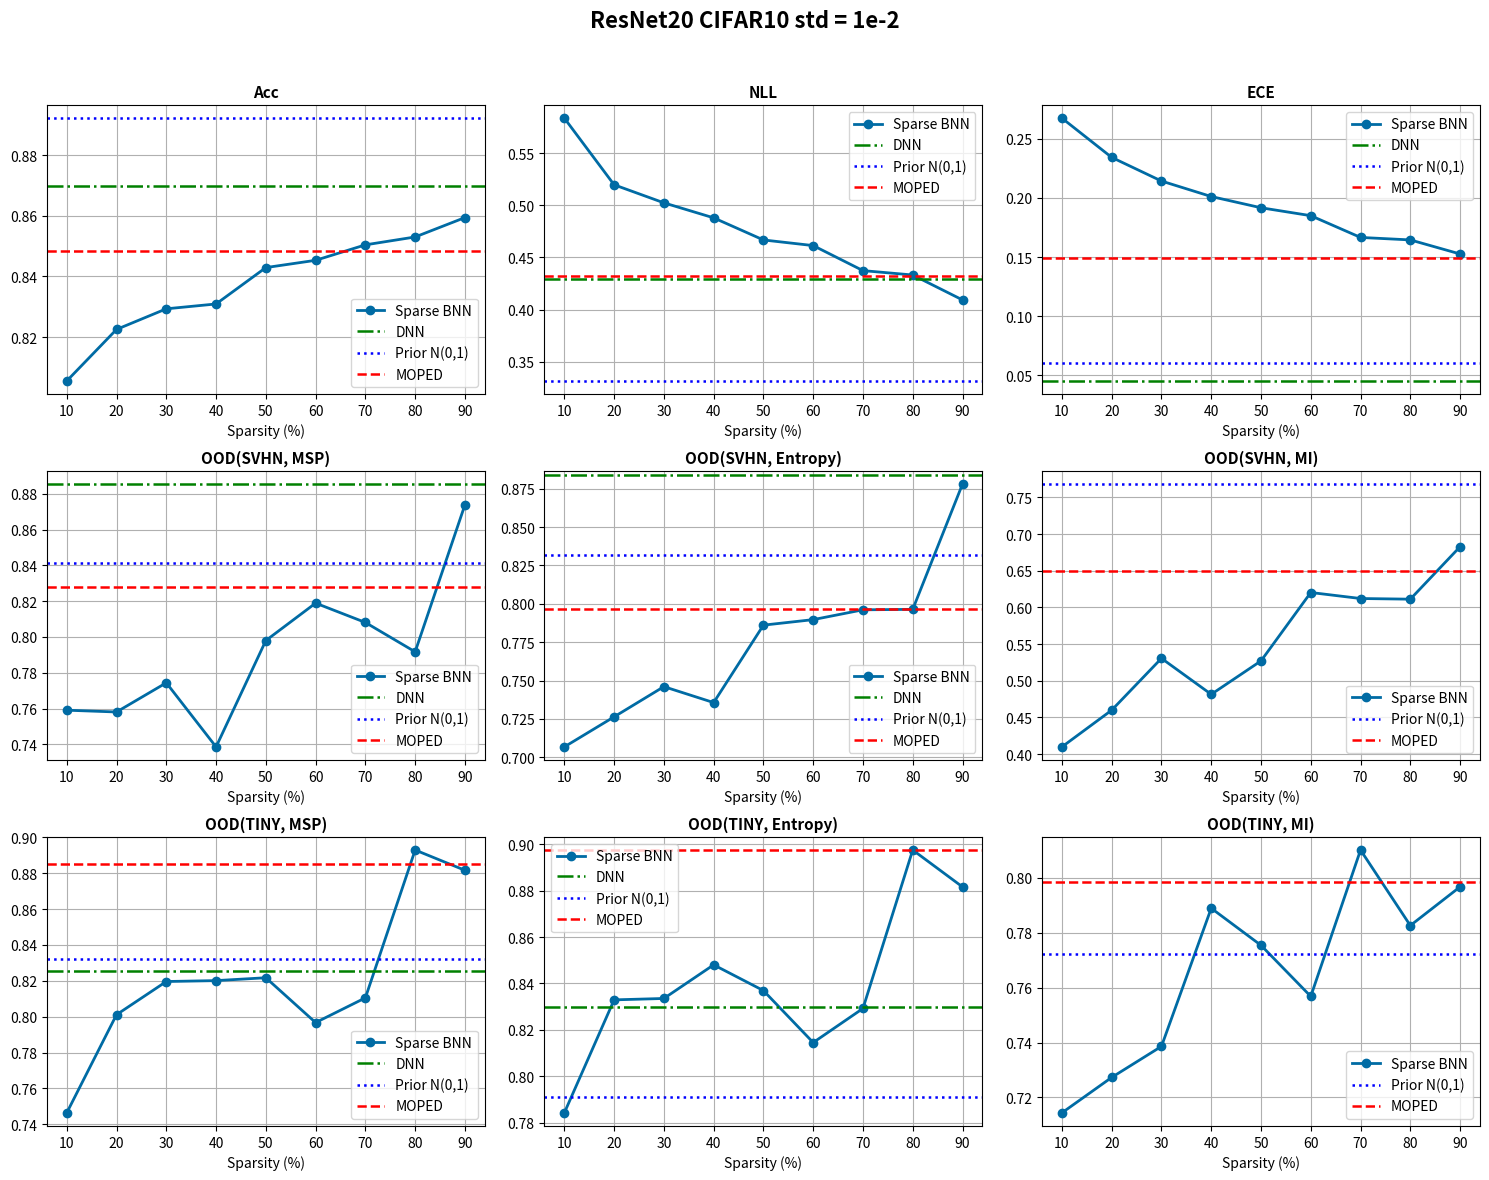

The script that saved this image:
import re
import matplotlib.pyplot as plt

# 로그 문자열 (파일에서 읽어도 되고, 문자열로 직접 넣어도 됩니다)
log_text = """
DNN (Sparsity : 0%) → Acc: 0.8698, NLL: 0.4295, ECE: 0.0452,  
- OOD(SVHN, MSP): 0.8854,OOD(SVHN, Entropy): 0.8839,
- OOD(TINYIMAGENET, MSP): 0.8253 , OOD(TINYIMAGENET, Entropy): 0.8297

Prior N(0, 1) → Acc: 0.8922, NLL: 0.3315, KLD: 0.4078, ECE: 0.0605
- OOD(SVHN, MSP): 0.8411,OOD(SVHN, Entropy): 0.8320,OOD(SVHN, MI): 0.7683,
- OOD(Tiny, MSP): 0.8319 ,OOD(Tiny, Entropy):0.7910 ,OOD(Tiny, MI): 0.7723,

Sprasity : 0 % → Acc: 0.7699, NLL: 0.7078, KLD: 0.4245, ECE: 0.3038
- OOD(SVHN, MSP): 0.7289, OOD(SVHN, Entropy): 0.6316, OOD(SVHN, MI): 0.3488,
- OOD(TINYIMAGENET, MSP): 0.6718, OOD(TINYIMAGENET, Entropy): 0.7129, OOD(TINYIMAGENET, MI): 0.6823,

Sparsity : 0% (MOPED) →Acc: 0.8484, NLL: 0.4326, KLD: 0.4091, ECE: 0.1492
- OOD(SVHN, MSP): 0.8277, OOD(SVHN, Entropy): 0.7966, OOD(SVHN, MI): 0.6503,
- OOD(TINYIMAGENET, MSP): 0.8850, OOD(TINYIMAGENET, Entropy): 0.8976, OOD(TINYIMAGENET, MI): 0.7986,

Sparsity : 10% → Acc: 0.8055, NLL: 0.5835, KLD: 0.4256, ECE: 0.2675
- OOD(SVHN, MSP): 0.7591, OOD(SVHN, Entropy): 0.7067, OOD(SVHN, MI): 0.4098,
- OOD(TINYIMAGENET, MSP): 0.7464, OOD(TINYIMAGENET, Entropy): 0.7842, OOD(TINYIMAGENET, MI): 0.7144,

Sparsity : 20% →Acc: 0.8225, NLL: 0.5196, KLD: 0.4307, ECE: 0.2343
- OOD(SVHN, MSP): 0.7581, OOD(SVHN, Entropy): 0.7263, OOD(SVHN, MI): 0.4599,
- OOD(TINYIMAGENET, MSP): 0.8011, OOD(TINYIMAGENET, Entropy): 0.8329, OOD(TINYIMAGENET, MI): 0.7273,

Sparsity : 30% → Acc: 0.8293, NLL: 0.5023, KLD: 0.4301, ECE: 0.2143
- OOD(SVHN, MSP): 0.7744, OOD(SVHN, Entropy): 0.7460, OOD(SVHN, MI): 0.5306,
- OOD(TINYIMAGENET, MSP): 0.8196, OOD(TINYIMAGENET, Entropy): 0.8335, OOD(TINYIMAGENET, MI): 0.7386,

Sparsity : 40% → Acc: 0.8309, NLL: 0.4879, KLD: 0.4291, ECE: 0.2012
- OOD(SVHN, MSP): 0.7386, OOD(SVHN, Entropy): 0.7356, OOD(SVHN, MI): 0.4815,
- OOD(TINYIMAGENET, MSP): 0.8201, OOD(TINYIMAGENET, Entropy): 0.8480, OOD(TINYIMAGENET, MI): 0.7889,

Sparsity : 50% → Acc: 0.8429, NLL: 0.4667, KLD: 0.4274, ECE: 0.1917
- OOD(SVHN, MSP): 0.7980, OOD(SVHN, Entropy): 0.7861, OOD(SVHN, MI): 0.5271,
- OOD(TINYIMAGENET, MSP): 0.8217, OOD(TINYIMAGENET, Entropy): 0.8369, OOD(TINYIMAGENET, MI): 0.7754,

Sparsity : 60% →Acc: 0.8453, NLL: 0.4613, KLD: 0.4263, ECE: 0.1850
- OOD(SVHN, MSP): 0.8189, OOD(SVHN, Entropy): 0.7897, OOD(SVHN, MI): 0.6204,
- OOD(TINYIMAGENET, MSP): 0.7967, OOD(TINYIMAGENET, Entropy): 0.8145, OOD(TINYIMAGENET, MI): 0.7568,

Sparsity : 70% → Acc: 0.8504, NLL: 0.4373, KLD: 0.4245, ECE: 0.1666
- OOD(SVHN, MSP): 0.8081, OOD(SVHN, Entropy): 0.7961, OOD(SVHN, MI): 0.6122,
- OOD(TINYIMAGENET, MSP): 0.8105, OOD(TINYIMAGENET, Entropy): 0.8292, OOD(TINYIMAGENET, MI): 0.8101,

Sparsity : 80% → Acc: 0.8530, NLL: 0.4331, KLD: 0.4225, ECE: 0.1645
- OOD(SVHN, MSP): 0.7917, OOD(SVHN, Entropy): 0.7964, OOD(SVHN, MI): 0.6113,
- OOD(TINYIMAGENET, MSP): 0.8929, OOD(TINYIMAGENET, Entropy): 0.8975, OOD(TINYIMAGENET, MI): 0.7826,

Sparsity : 90% → Acc: 0.8594, NLL: 0.4092, KLD: 0.4199, ECE: 0.1526
- OOD(SVHN, MSP): 0.8738, OOD(SVHN, Entropy): 0.8781, OOD(SVHN, MI): 0.6829,
- OOD(TINYIMAGENET, MSP): 0.8816, OOD(TINYIMAGENET, Entropy): 0.8816, OOD(TINYIMAGENET, MI): 0.7967,
"""

def parse_log_blocks(log_text):
    blocks = re.split(r"\n\s*\n", log_text.strip())
    results = []
    for block in blocks:
        entry = {}
        if "DNN" in block:
            entry["label"] = "DNN"
        elif re.search(r"Prior\s+N\(0,\s*1\)", block):
            entry["label"] = "Prior N(0,1)"
        elif "MOPED" in block.upper():
            entry["label"] = "MOPED"
        else:
            match = re.search(r"Sparsity\s*[:]?[\s]*(\d+)%", block)
            if match:
                val = int(match.group(1))
                entry["sparsity"] = val
                entry["label"] = f"Sparsity {val}%"
        for metric in ["Acc", "NLL", "ECE"]:
            m = re.search(fr"{metric}:\s*([0-9.]+)", block)
            if m:
                entry[metric] = float(m.group(1))
        for ood in ["SVHN", "Tiny"]:
            for method in ["MSP", "Entropy", "MI"]:
                m = re.search(fr"OOD\({ood}.*?{method}\):\s*([0-9.]+)", block, re.IGNORECASE)
                if m:
                    entry[f"OOD({ood.upper()}, {method})"] = float(m.group(1))
        if "label" in entry:
            results.append(entry)
    return results

def build_plot_data(parsed):
    sparse = sorted([r for r in parsed if "sparsity" in r], key=lambda x: x["sparsity"])
    sparsity = [r["sparsity"] for r in sparse]
    metrics = list(sparse[0].keys())
    # Remove non-metric keys
    for k in ["label", "sparsity"]:
        metrics.remove(k)
    metric_dict = {m: [r.get(m) for r in sparse] for m in metrics}
    baselines = {r["label"]: r for r in parsed if "sparsity" not in r}
    return sparsity, metric_dict, baselines

def plot_metrics(s, md, baselines):
    styles = {
        "DNN": {"color":"green","linestyle":"dashdot"},
        "Prior N(0,1)": {"color":"blue","linestyle":"dotted"},
        "MOPED": {"color":"red","linestyle":"dashed"},
    }
    plt.style.use('tableau-colorblind10')
    n = len(md)
    cols=3; rows=(n+cols-1)//cols
    fig, axs = plt.subplots(rows, cols, figsize=(5*cols,4*rows))
    axs = axs.flatten()
    for i,(metric,vals) in enumerate(md.items()):
        ax=axs[i]
        ax.plot(s, vals, marker='o', linewidth=2, label="Sparse BNN")
        for name,style in styles.items():
            if metric in baselines.get(name,{}):
                ax.axhline(baselines[name][metric],
                           color=style["color"], linestyle=style["linestyle"],
                           linewidth=1.8,label=name)
        ax.set_title(metric, fontsize=11, fontweight='bold')
        ax.set_xlabel("Sparsity (%)"); ax.grid(True); ax.legend()
    for j in range(n,len(axs)): fig.delaxes(axs[j])
    plt.tight_layout(rect=[0,0,1,0.97])
    plt.suptitle("ResNet20 CIFAR10 std = 1e-2", fontsize=16, fontweight='bold')
    plt.subplots_adjust(top=0.9)
    plt.show()

parsed = parse_log_blocks(log_text)
sparsity, metric_dict, baselines = build_plot_data(parsed)
plot_metrics(sparsity, metric_dict, baselines)
